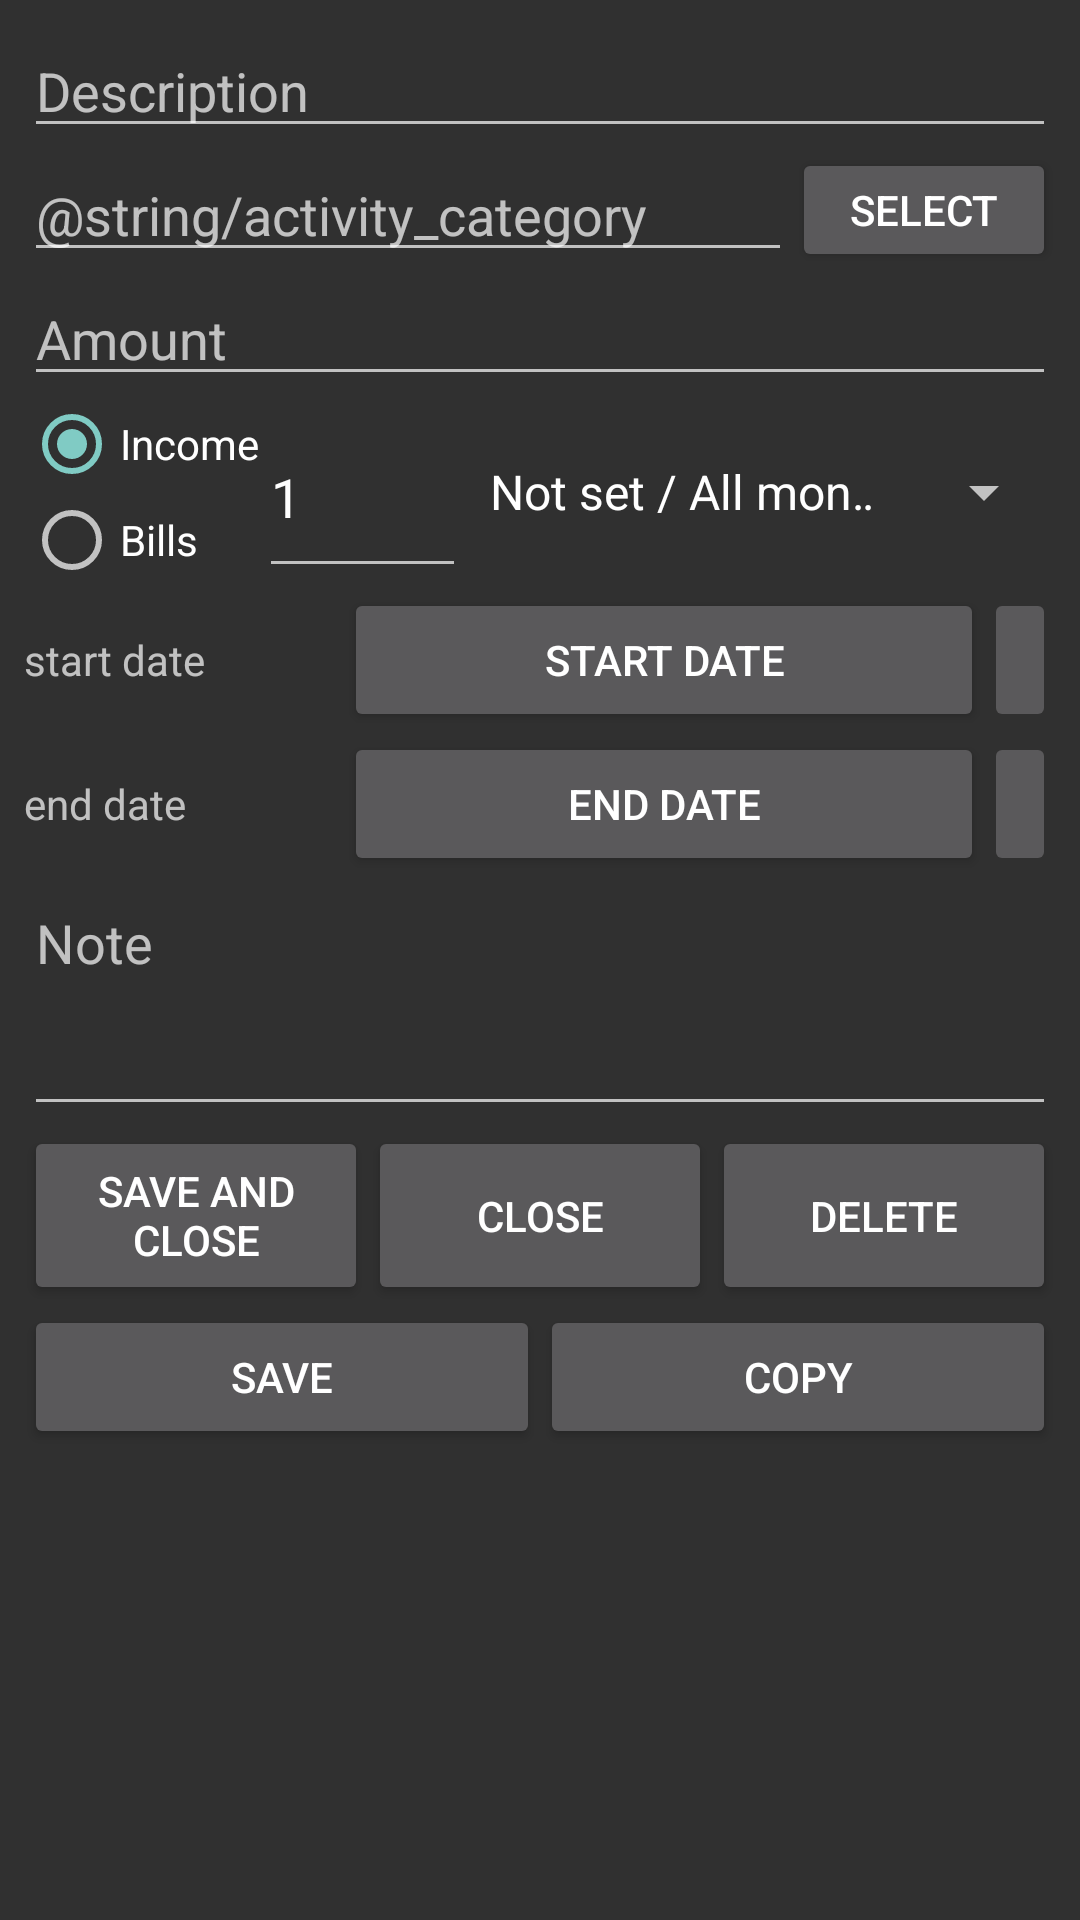

Produce the Android XML layout that renders to this screen, including the resource entries it uses.
<!-- AndroidManifest.xml: application theme Theme.Design.NoActionBar -->
<!-- res/layout/activity_regular_transaction.xml -->
<?xml version="1.0" encoding="utf-8"?>
<ScrollView xmlns:android="http://schemas.android.com/apk/res/android"
    xmlns:app="http://schemas.android.com/apk/res-auto"
    xmlns:tools="http://schemas.android.com/tools"
    android:layout_width="match_parent"
    android:layout_height="match_parent"
    android:excludeFromRecents="true"
    android:padding="@dimen/paddint_small"
    tools:context=".activity.RegularTransactionActivity">

    <LinearLayout
        android:layout_width="match_parent"
        android:layout_height="wrap_content"
        android:orientation="vertical">


        <EditText
            android:id="@+id/editText_description_regular"
            android:layout_width="match_parent"
            android:layout_height="wrap_content"
            android:hint="@string/activity_transaction_description"
            android:inputType="text"
            tools:ignore="Autofill" />

        <LinearLayout
            android:layout_width="match_parent"
            android:layout_height="match_parent"
            android:orientation="horizontal">

            <AutoCompleteTextView
                android:id="@+id/acTextView_category_regular"
                android:layout_width="0dp"
                android:layout_height="wrap_content"
                android:layout_weight="1"
                android:hint="@string/activity_category" />

            <Button
                android:id="@+id/btn_selectCat_regular"
                android:layout_width="wrap_content"
                android:layout_height="match_parent"
                android:text="@string/select" />
        </LinearLayout>

        <EditText
            android:id="@+id/editText_amount_regular"
            android:layout_width="match_parent"
            android:layout_height="wrap_content"
            android:hint="@string/activity_transaction_amount"
            android:inputType="numberDecimal"
            tools:ignore="Autofill" />

        <LinearLayout
            android:id="@+id/linearLayout_regular"
            android:layout_width="match_parent"
            android:layout_height="wrap_content"
            android:orientation="horizontal">

            <RadioGroup
                android:id="@+id/radioTrans_regular"
                android:layout_width="wrap_content"
                android:layout_height="wrap_content"
                android:checkedButton="@+id/radioButton_receipts">

                <RadioButton
                    android:id="@+id/radioButton_receipts_regular"
                    android:layout_width="wrap_content"
                    android:layout_height="wrap_content"
                    android:checked="true"
                    android:text="@string/activity_main_receipts" />

                <RadioButton
                    android:id="@+id/radioButton_spending_regular"
                    android:layout_width="wrap_content"
                    android:layout_height="wrap_content"
                    android:text="@string/activity_main_spending" />

            </RadioGroup>

            <EditText
                android:id="@+id/editText_day_regular"
                android:layout_width="69dp"
                android:layout_height="match_parent"
                android:ems="10"
                android:hint="@string/day"
                android:inputType="number"
                android:text="1"
                tools:ignore="Autofill" />

            <Spinner
                android:id="@+id/spinner_Month_regular"
                android:layout_width="fill_parent"
                android:layout_height="match_parent"

                android:entries="@array/months"
                android:spinnerMode="dropdown" />

        </LinearLayout>

        <LinearLayout
            android:layout_width="match_parent"
            android:layout_height="wrap_content"
            android:orientation="horizontal">

            <TextView
                android:layout_width="0dp"
                android:layout_height="wrap_content"
                android:layout_weight="1"
                android:text="@string/start_date" />

            <Button
                android:id="@+id/button_start_date"
                android:layout_width="0dp"
                android:layout_height="wrap_content"
                android:layout_weight="2"
                android:text="@string/start_date" />

            <ImageButton
                android:id="@+id/imageButton_clear_start_date"
                android:layout_width="wrap_content"
                android:layout_height="match_parent"
                android:contentDescription="@string/clear_date_field"
                app:srcCompat="@drawable/ic_clear"
                />
        </LinearLayout>

        <LinearLayout
            android:layout_width="match_parent"
            android:layout_height="wrap_content"
            android:orientation="horizontal">

            <TextView
                android:layout_width="0dp"
                android:layout_height="wrap_content"
                android:layout_weight="1"
                android:text="@string/end_date" />

            <Button
                android:id="@+id/button_end_date"
                android:layout_width="0dp"
                android:layout_height="wrap_content"
                android:layout_weight="2"
                android:text="@string/end_date" />

            <ImageButton
                android:id="@+id/imageButton_clear_end_date"
                android:layout_width="wrap_content"
                android:layout_height="match_parent"
                app:srcCompat="@drawable/ic_clear"
                />
        </LinearLayout>

        <EditText
            android:id="@+id/editText_note_regular"
            android:layout_width="match_parent"
            android:layout_height="wrap_content"
            android:gravity="top|start"
            android:hint="@string/activity_transaction_note"
            android:inputType="textMultiLine"
            android:maxLines="5"
            android:minLines="3"
            android:scrollbars="vertical"
            tools:ignore="Autofill" />


        <LinearLayout
            android:id="@+id/linearLayout2_regular"
            android:layout_width="match_parent"
            android:layout_height="wrap_content"
            android:orientation="horizontal">

            <Button
                android:id="@+id/button_saveAndClose_regular"
                android:layout_width="0dp"
                android:layout_height="match_parent"
                android:layout_weight="1"
                android:text="@string/activity_transaction_saveAclose"
                tools:ignore="ButtonStyle" />

            <Button
                android:id="@+id/button_close_regular"
                android:layout_width="0dp"
                android:layout_height="match_parent"
                android:layout_weight="1"
                android:text="@string/activity_transaction_close"
                tools:ignore="ButtonStyle" />

            <Button
                android:id="@+id/button_delete_regular"
                android:layout_width="0dp"
                android:layout_height="match_parent"
                android:layout_weight="1"
                android:text="@string/activity_transaction_delete"
                tools:ignore="ButtonStyle" />
        </LinearLayout>

        <LinearLayout
            android:id="@+id/linearLayout3_regular"
            android:layout_width="match_parent"
            android:layout_height="wrap_content"
            android:orientation="horizontal">

            <Button
                android:id="@+id/button_save_regular"
                android:layout_width="0dp"
                android:layout_height="wrap_content"
                android:layout_weight="1"
                android:text="@string/activity_transaction_save"
                tools:ignore="ButtonStyle" />

            <Button
                android:id="@+id/button_copy_regular"
                android:layout_width="0dp"
                android:layout_height="wrap_content"
                android:layout_weight="1"
                android:text="@string/activity_transaction_copy"
                tools:ignore="ButtonStyle" />
        </LinearLayout>

    </LinearLayout>

</ScrollView>
<!-- resources referenced by this layout -->
<resources>
  <string-array name="months">
          <item>Not set / All months</item>
          <item>January</item>
          <item>February</item>
          <item>March</item>
          <item>April</item>
          <item>May</item>
          <item>June</item>
          <item>July</item>
          <item>August</item>
          <item>September</item>
          <item>October</item>
          <item>November</item>
          <item>December</item>
      </string-array>
  <dimen name="paddint_small">8dp</dimen>
  <string name="activity_main_receipts">Income</string>
  <string name="activity_main_spending">Bills</string>
  <string name="activity_transaction_amount">Amount</string>
  <string name="activity_transaction_close">Close</string>
  <string name="activity_transaction_copy">Copy</string>
  <string name="activity_transaction_delete">Delete</string>
  <string name="activity_transaction_description">Description</string>
  <string name="activity_transaction_note">Note</string>
  <string name="activity_transaction_save">Save</string>
  <string name="activity_transaction_saveAclose">Save and close</string>
  <string name="day">day</string>
  <string name="end_date">end date</string>
  <string name="select">Select</string>
  <string name="start_date">start date</string>
</resources>
